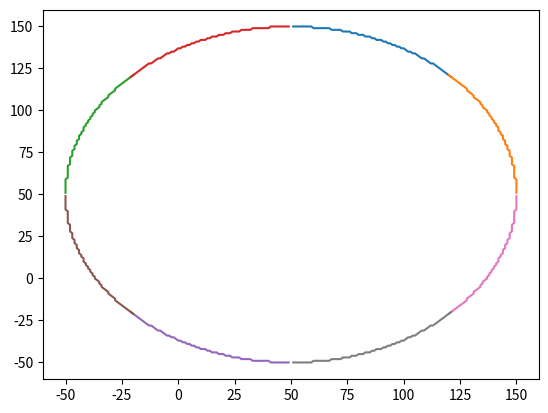

Write the Python code that produced this figure.
import time
import matplotlib.pyplot as plt
r=100
x=0
y=r
m=50
n=50
ax=[]
bx=[]
cx=[]
dx=[]
ex=[]
fx=[]
gx=[]
hx=[]

ay=[]
by=[]
cy=[]
dy=[]
ey=[]
fy=[]
gy=[]
hy=[]

d = 3-2*(r)
while(x<y):
    
    if (d<0):
        
        d = d+(4*x)+6
        x=x+1
        
    else:
              
        d = d+(4*(x-y))+10
        x=x+1
        y=y-1
    ax.append(x+m)
    ay.append(y+n)
    
    bx.append(y+m)
    by.append(x+n)
    
    cx.append(-y+m)
    cy.append(x+n)
    
    dx.append(-x+m)
    dy.append(y+n)
    
    ex.append(-x+m)
    ey.append(-y+n)
    
    fx.append(-y+m)
    fy.append(-x+n)
    
    gx.append(y+m)
    gy.append(-x+n)
    
    hx.append(x+m)
    hy.append(-y+n)
    
plt.plot(ax,ay);
plt.plot(bx,by);
plt.plot(cx,cy);
plt.plot(dx,dy);
plt.plot(ex,ey);
plt.plot(fx,fy);
plt.plot(gx,gy);
plt.plot(hx,hy);

# here for 8 points, 8parts' points are stored in 8 arrays sorted one after another
# and then 8 parts points are joined separately
    
    
    

# plt.plot(x+m,y+n)
# plt.plot(y+m,x+n)
# plt.plot(-y+m,x+n)
# plt.plot(-x+m,y+n)
# plt.plot(-x+m,-y+n)
# plt.plot(-y+m,-x+n)
# plt.plot(y+m,-x+n)
# plt.plot(x+m,-y+n)
    
    